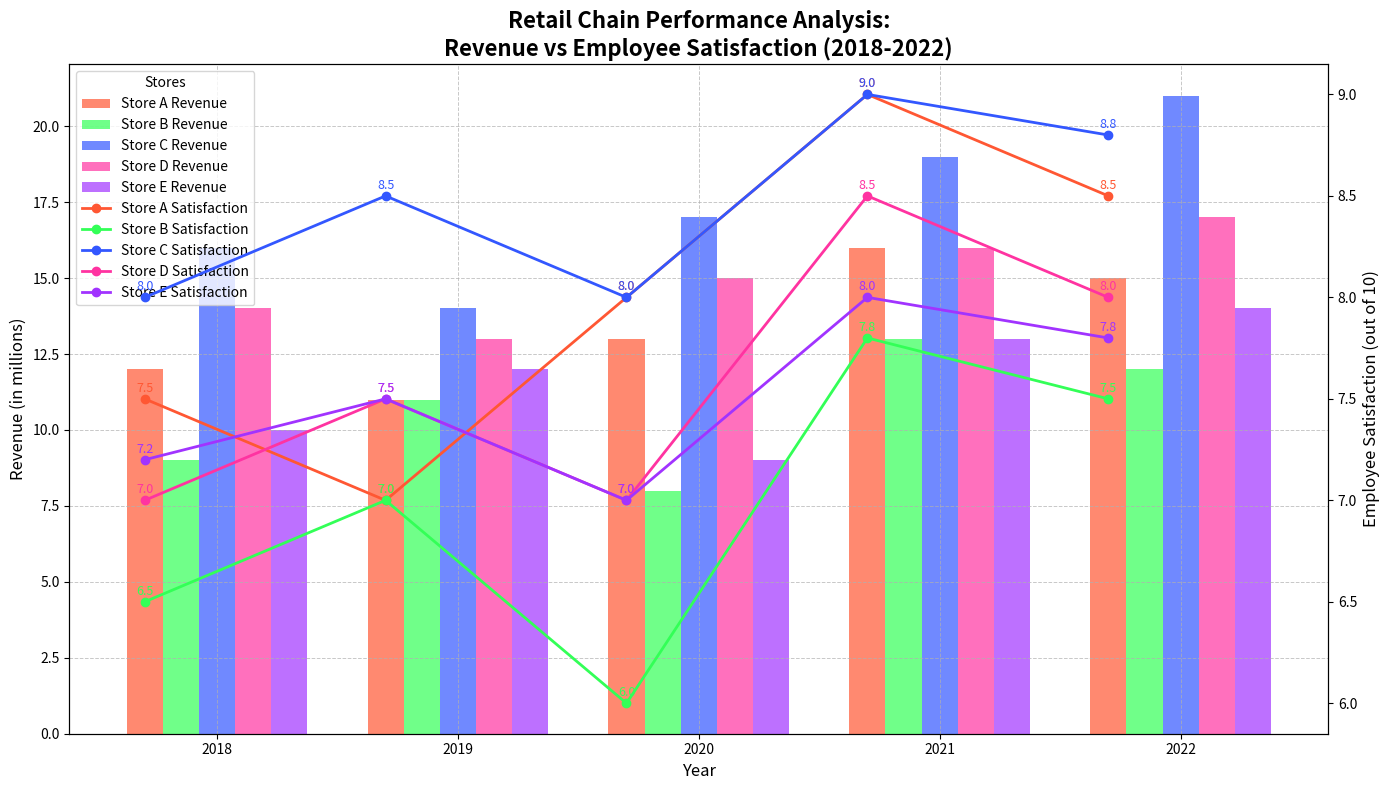

Python code for this plot:
import matplotlib.pyplot as plt
import numpy as np

years = np.array([2018, 2019, 2020, 2021, 2022])
stores = ["Store A", "Store B", "Store C", "Store D", "Store E"]

# Altered Revenue data
revenue = np.array([
    [12, 11, 13, 16, 15],  # Store A
    [9, 11, 8, 13, 12],    # Store B
    [16, 14, 17, 19, 21],  # Store C
    [14, 13, 15, 16, 17],  # Store D
    [10, 12, 9, 13, 14],   # Store E
])

# Altered Employee satisfaction scores
satisfaction_scores = np.array([
    [7.5, 7, 8, 9, 8.5],     # Store A
    [6.5, 7, 6, 7.8, 7.5],   # Store B
    [8, 8.5, 8, 9, 8.8],     # Store C
    [7, 7.5, 7, 8.5, 8],     # Store D
    [7.2, 7.5, 7, 8, 7.8],   # Store E
])

fig, ax1 = plt.subplots(figsize=(14, 8))
colors = ['#FF5733', '#33FF57', '#3357FF', '#FF33A1', '#A133FF']
bar_width = 0.15

for idx, store in enumerate(stores):
    ax1.bar(years + idx*bar_width, revenue[idx], width=bar_width, color=colors[idx], alpha=0.7, label=f'{store} Revenue')

ax1.set_title('Retail Chain Performance Analysis:\nRevenue vs Employee Satisfaction (2018-2022)', fontsize=16, fontweight='bold')
ax1.set_xlabel('Year', fontsize=12)
ax1.set_ylabel('Revenue (in millions)', fontsize=12)
ax1.set_xticks(years + bar_width*(len(stores)-1)/2)
ax1.set_xticklabels(years)

ax2 = ax1.twinx()
ax2.set_ylabel('Employee Satisfaction (out of 10)', fontsize=12)

for idx, store in enumerate(stores):
    ax2.plot(years, satisfaction_scores[idx], marker='o', linestyle='-', linewidth=2, color=colors[idx], label=f"{store} Satisfaction")
    for x, y in zip(years, satisfaction_scores[idx]):
        ax2.annotate(f'{y}', xy=(x, y), xytext=(0, 5), textcoords='offset points', fontsize=9, color=colors[idx], ha='center')

bars, bar_labels = ax1.get_legend_handles_labels()
lines, line_labels = ax2.get_legend_handles_labels()
ax1.legend(bars + lines, bar_labels + line_labels, title='Stores', loc='upper left', fontsize=10, frameon=True)

ax1.grid(True, linestyle='--', linewidth=0.7, alpha=0.7)
plt.tight_layout()
plt.show()
